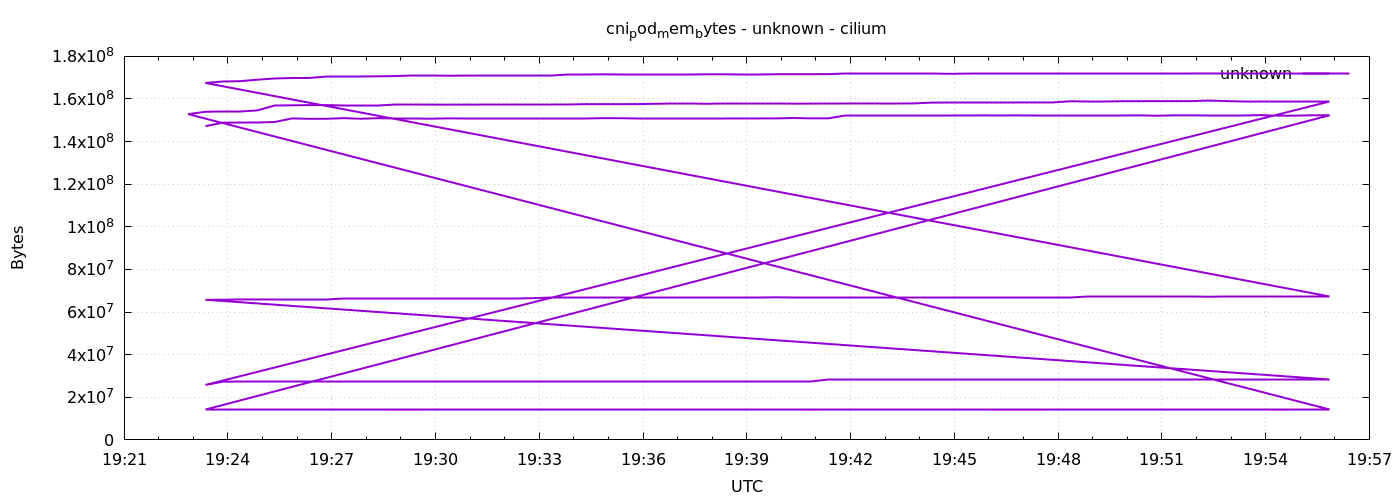

The file beside this chart, header and first rows:
1778009001	147263488
1778009031	148881408
1778009061	148959232
1778009091	148971520
1778009121	149204992
1778009151	150867968
1778009181	150700032
1778009211	150712320
1778009241	150999040
1778009271	150732800
1778009301	150994944
1778009331	150736896
1778009361	150736896
1778009391	150740992
1778009421	150904832
1778009451	150921216
1778009481	150921216
1778009511	150970368
1778009541	150970368
1778009571	150970368
1778009601	150978560
1778009631	150978560
1778009661	150978560
1778009691	151003136
1778009721	150994944
1778009751	150835200
1778009781	150835200
1778009811	150847488
1778009841	150847488
1778009871	150859776
1778009901	150859776
1778009931	150855680
1778009961	150872064
1778009991	150896640
1778010021	151064576
1778010051	150908928
1778010081	150917120
1778010111	152080384
1778010141	152080384
1778010171	152100864
1778010201	152100864
1778010231	152100864
1778010261	152100864
1778010291	152100864
1778010321	152281088
1778010351	152285184
1778010381	152281088
1778010411	152289280
1778010441	152293376
1778010471	152293376
1778010501	152297472
1778010531	152297472
1778010561	152305664
1778010591	152305664
1778010621	152317952
1778010651	152150016
1778010681	152326144
1778010711	152330240
1778010741	152158208
1778010771	152158208
1778010801	152158208
... 402 more rows
